Photos from the image-classification dataset "dataset" in the GitHub repository mohammed761/ai-property-triage. Its 5 classes are: bathroom, bedroom, exterior, kitchen, living room.

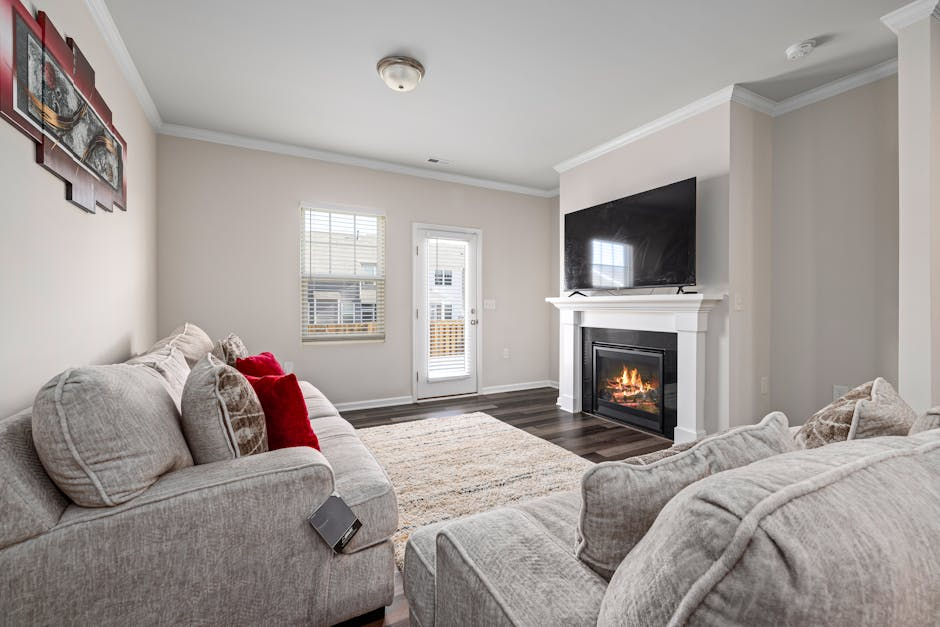
Label: living room

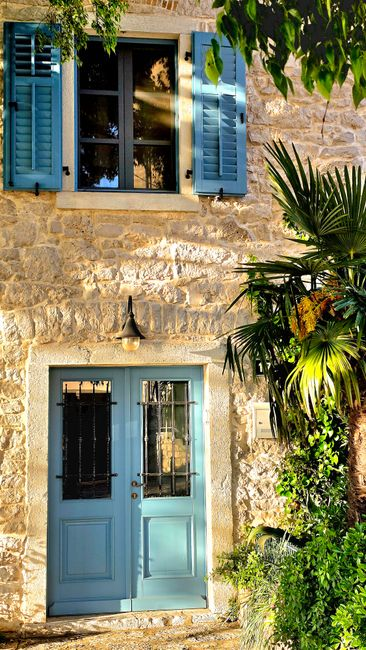
Label: exterior

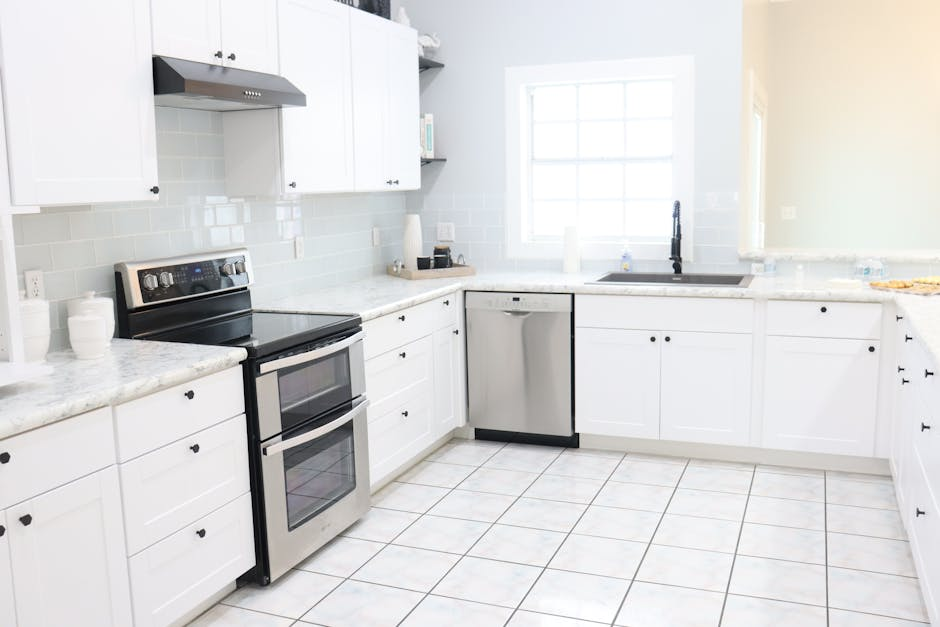
Label: kitchen

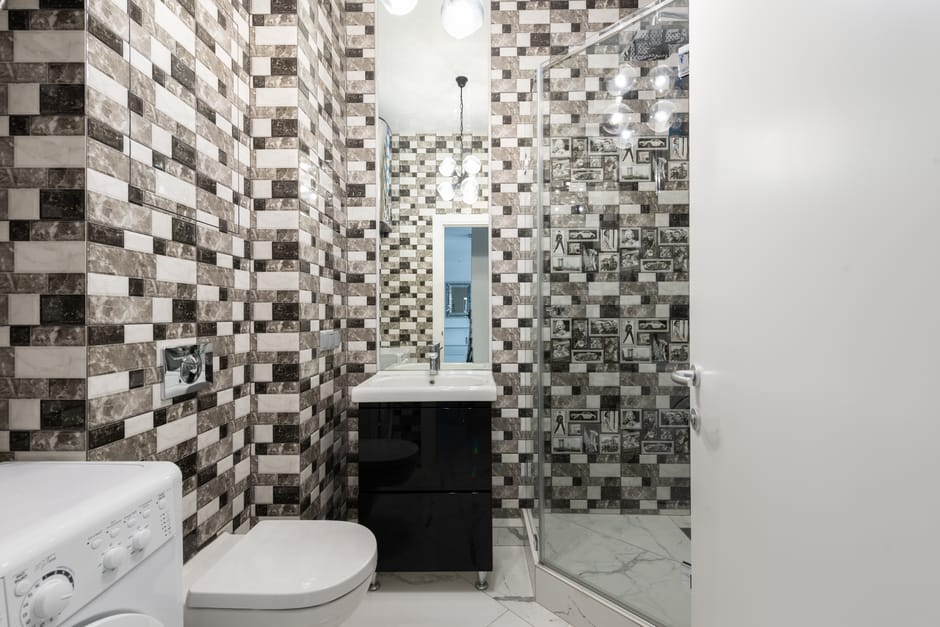
Label: bathroom

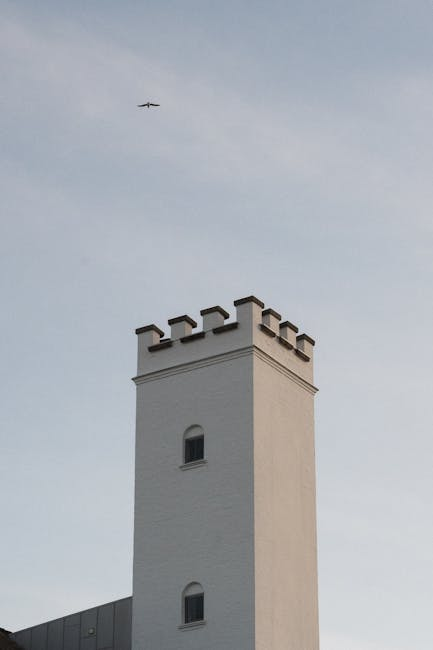
Label: exterior

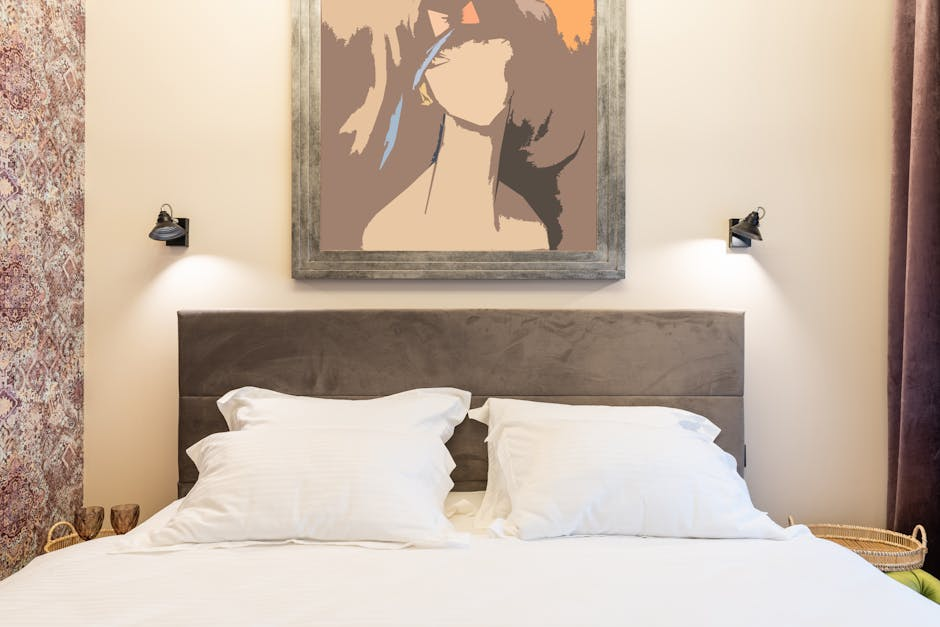
Label: bedroom
